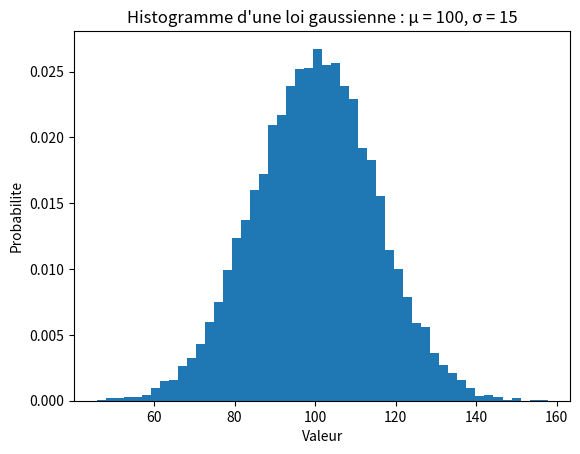

The script that saved this image:
import matplotlib.pyplot as plt
import numpy as np

mu = 100 # moyenne
sigma = 15 # ´ecart-type
x = mu + sigma * np.random.randn(10000)
num_bins = 50

plt.hist(x, num_bins, density=True)
plt.xlabel('Valeur')
plt.ylabel('Probabilite')
plt.title(f"Histogramme d'une loi gaussienne : μ = {mu}, σ = {sigma}")
plt.show()
